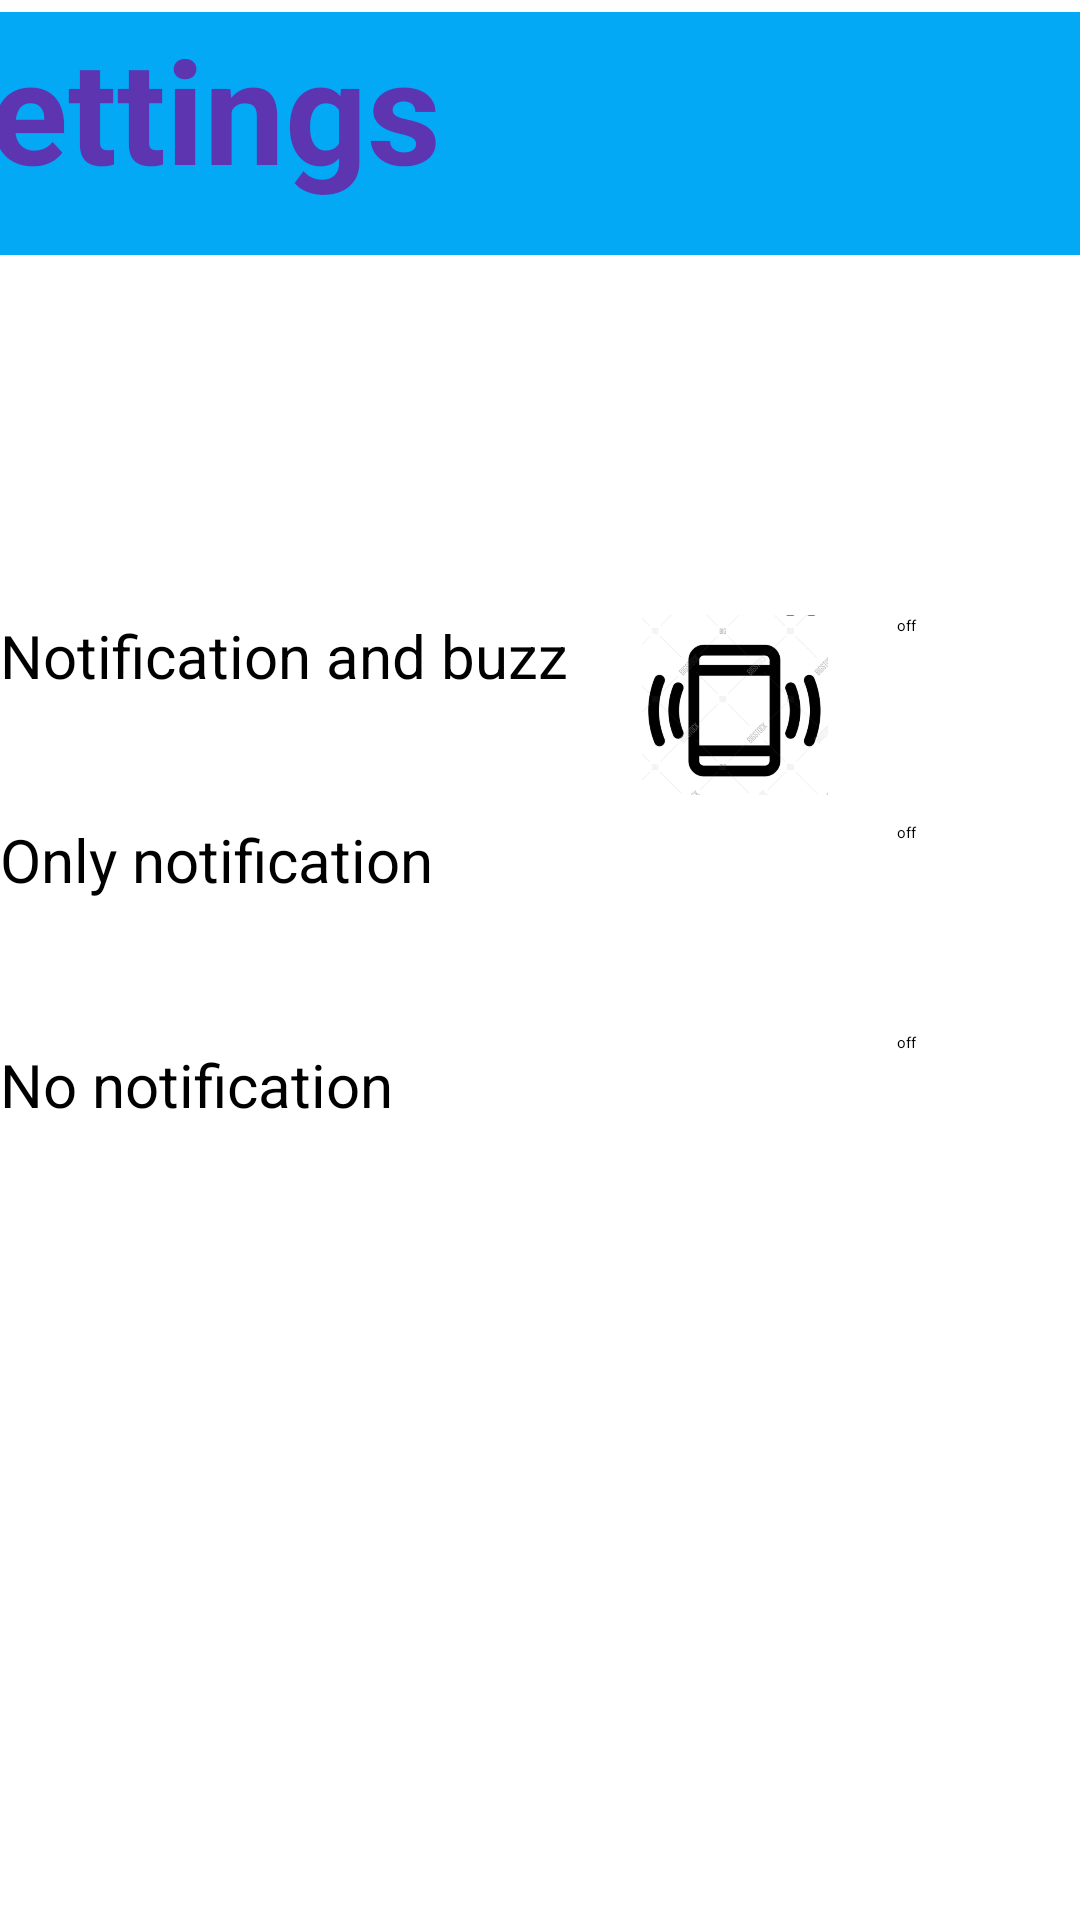

Write the Android layout XML for this screen, with the resource values it uses.
<!-- AndroidManifest.xml: application theme Theme.StickyEars -->
<!-- res/layout/fragment_settings.xml -->
<?xml version="1.0" encoding="utf-8"?>
<androidx.constraintlayout.widget.ConstraintLayout xmlns:android="http://schemas.android.com/apk/res/android"
    xmlns:app="http://schemas.android.com/apk/res-auto"
    xmlns:tools="http://schemas.android.com/tools"
    android:layout_width="match_parent"
    android:layout_height="match_parent"
    tools:context=".fragments.SettingsFragment">

    <TextView
        android:id="@+id/textView7"
        android:layout_width="192dp"
        android:layout_height="76dp"
        android:layout_marginTop="15dp"
        android:text="No notification"
        android:textSize="20sp"
        app:layout_constraintStart_toStartOf="parent"
        app:layout_constraintTop_toBottomOf="@+id/textView3" />

    <TextView
        android:id="@+id/textView6"
        android:layout_width="193dp"
        android:layout_height="58dp"
        android:layout_marginTop="120dp"
        android:text="Notification and buzz"
        android:textSize="20sp"
        app:layout_constraintStart_toStartOf="parent"
        app:layout_constraintTop_toBottomOf="@+id/textView2" />

    <TextView
        android:id="@+id/textView2"
        android:layout_width="416dp"
        android:layout_height="81dp"
        android:layout_marginTop="4dp"
        android:background="#03A9F4"
        android:text="Settings"
        android:textColor="#5E35B1"
        android:textSize="48sp"
        android:textStyle="bold"
        app:layout_constraintEnd_toEndOf="parent"
        app:layout_constraintHorizontal_bias="0.6"
        app:layout_constraintStart_toStartOf="parent"
        app:layout_constraintTop_toTopOf="parent" />

    <TextView
        android:id="@+id/textView3"
        android:layout_width="190dp"
        android:layout_height="60dp"
        android:layout_marginTop="188dp"
        android:text="Only notification"
        android:textSize="20sp"
        app:layout_constraintStart_toStartOf="parent"
        app:layout_constraintTop_toBottomOf="@+id/textView2" />

    <Button
        android:id="@+id/button2"
        android:layout_width="175dp"
        android:layout_height="81dp"
        android:layout_marginStart="116dp"
        android:layout_marginTop="193dp"
        android:text="Save setting"
        android:textColor="@color/white"
        android:textSize="15sp"
        app:layout_constraintStart_toStartOf="parent"
        app:layout_constraintTop_toBottomOf="@+id/textView7" />

    <ImageView
        android:id="@+id/imageView"
        android:layout_width="104dp"
        android:layout_height="60dp"
        android:layout_marginStart="2dp"
        android:layout_marginTop="188dp"
        android:src="@drawable/ic_baseline_notifications_none_24"
        app:layout_constraintStart_toEndOf="@+id/textView3"
        app:layout_constraintTop_toBottomOf="@+id/textView2" />

    <ImageView
        android:id="@+id/imageView2"
        android:layout_width="101dp"
        android:layout_height="75dp"
        android:layout_marginStart="2dp"
        android:layout_marginTop="12dp"
        android:src="@drawable/ic_baseline_notifications_off_24"
        app:layout_constraintStart_toEndOf="@+id/textView7"
        app:layout_constraintTop_toBottomOf="@+id/imageView" />

    <ImageView
        android:id="@+id/imageView3"
        android:layout_width="104dp"
        android:layout_height="60dp"
        android:layout_marginTop="120dp"
        android:src="@drawable/vib5"
        app:layout_constraintStart_toEndOf="@+id/textView6"
        app:layout_constraintTop_toBottomOf="@+id/textView2" />

    <RadioGroup
        android:id="@+id/radio"
        android:layout_width="103dp"
        android:layout_height="221dp"
        android:layout_marginStart="2dp"
        android:layout_marginTop="120dp"
        app:layout_constraintStart_toEndOf="@+id/imageView3"
        app:layout_constraintTop_toBottomOf="@+id/textView2" >

        <RadioButton
            android:id="@+id/radio_group1"
            android:layout_width="match_parent"
            android:layout_height="69dp"
            android:text="off" />

        <RadioButton
            android:id="@+id/radio_group2"
            android:layout_width="match_parent"
            android:layout_height="70dp"
            android:text="off" />

        <RadioButton
            android:id="@+id/radio_group3"
            android:layout_width="match_parent"
            android:layout_height="85dp"
            android:text="off" />
    </RadioGroup>

</androidx.constraintlayout.widget.ConstraintLayout>
<!-- resources referenced by this layout -->
<resources>
  <!-- drawable vib5: png bitmap (drawable, 52184 bytes) -->
  <style name="Theme.StickyEars" parent="Theme.MaterialComponents.DayNight.DarkActionBar">
          
          <item name="colorPrimary">@color/purple_200</item>
          <item name="colorPrimaryVariant">@color/purple_700</item>
          <item name="colorOnPrimary">@color/black</item>
          
          <item name="colorSecondary">@color/teal_200</item>
          <item name="colorSecondaryVariant">@color/teal_200</item>
          <item name="colorOnSecondary">@color/black</item>
          
          <item name="android:statusBarColor" tools:targetApi="l">?attr/colorPrimaryVariant</item>
          
      </style>
  <!-- not gathered from this repository: default colours our renderer supplied (Android Studio template values) -->
  <color name="purple_200">#FFBB86FC</color>
  <color name="purple_700">#FF3700B3</color>
  <color name="teal_200">#FF03DAC5</color>
  <color name="black">#FF000000</color>
  <color name="white">#FFFFFFFF</color>
</resources>
